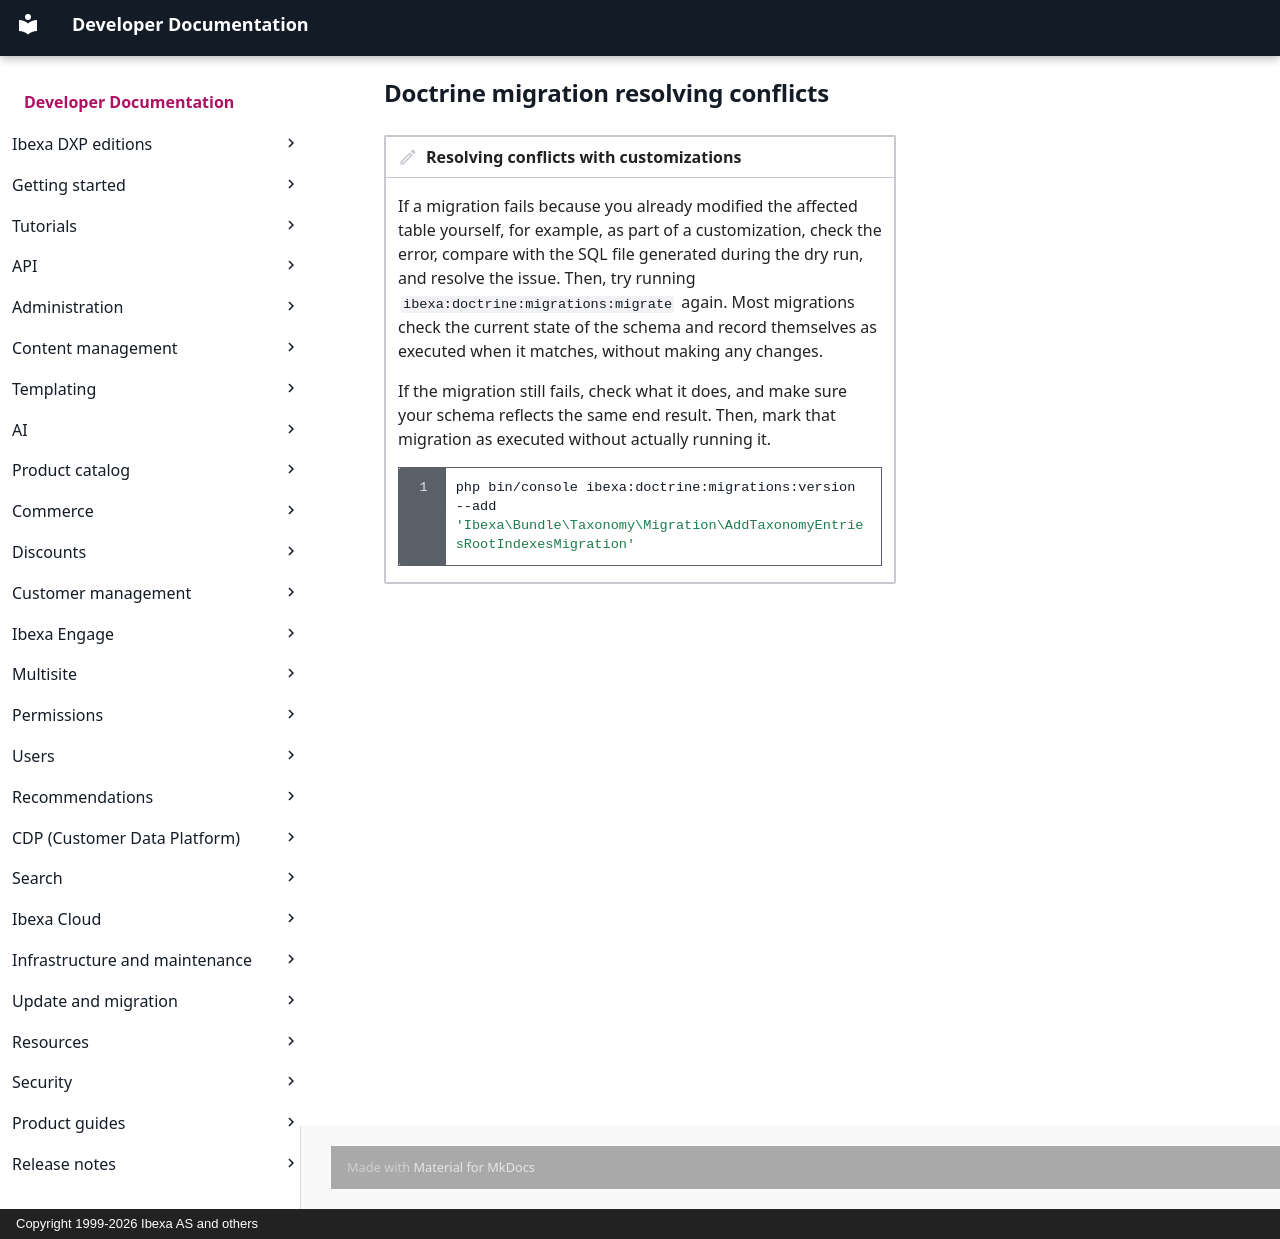

repository: ibexa/documentation-developer · page: snippets/update/db/doctrine_migration_resolving_conflicts/index.html · generator: mkdocs · copyright: Copyright 1999-2026 Ibexa AS and others

!!! note "Resolving conflicts with customizations"

    If a migration fails because you already modified the affected table yourself, for example, as part of a customization, check the error, compare with the SQL file generated during the dry run, and resolve the issue.
    Then, try running `ibexa:doctrine:migrations:migrate` again.
    Most migrations check the current state of the schema and record themselves as executed when it matches, without making any changes.

    If the migration still fails, check what it does, and make sure your schema reflects the same end result.
    Then, mark that migration as executed without actually running it.

    ```bash
    php bin/console ibexa:doctrine:migrations:version --add 'Ibexa\Bundle\Taxonomy\Migration\AddTaxonomyEntriesRootIndexesMigration'
    ```
